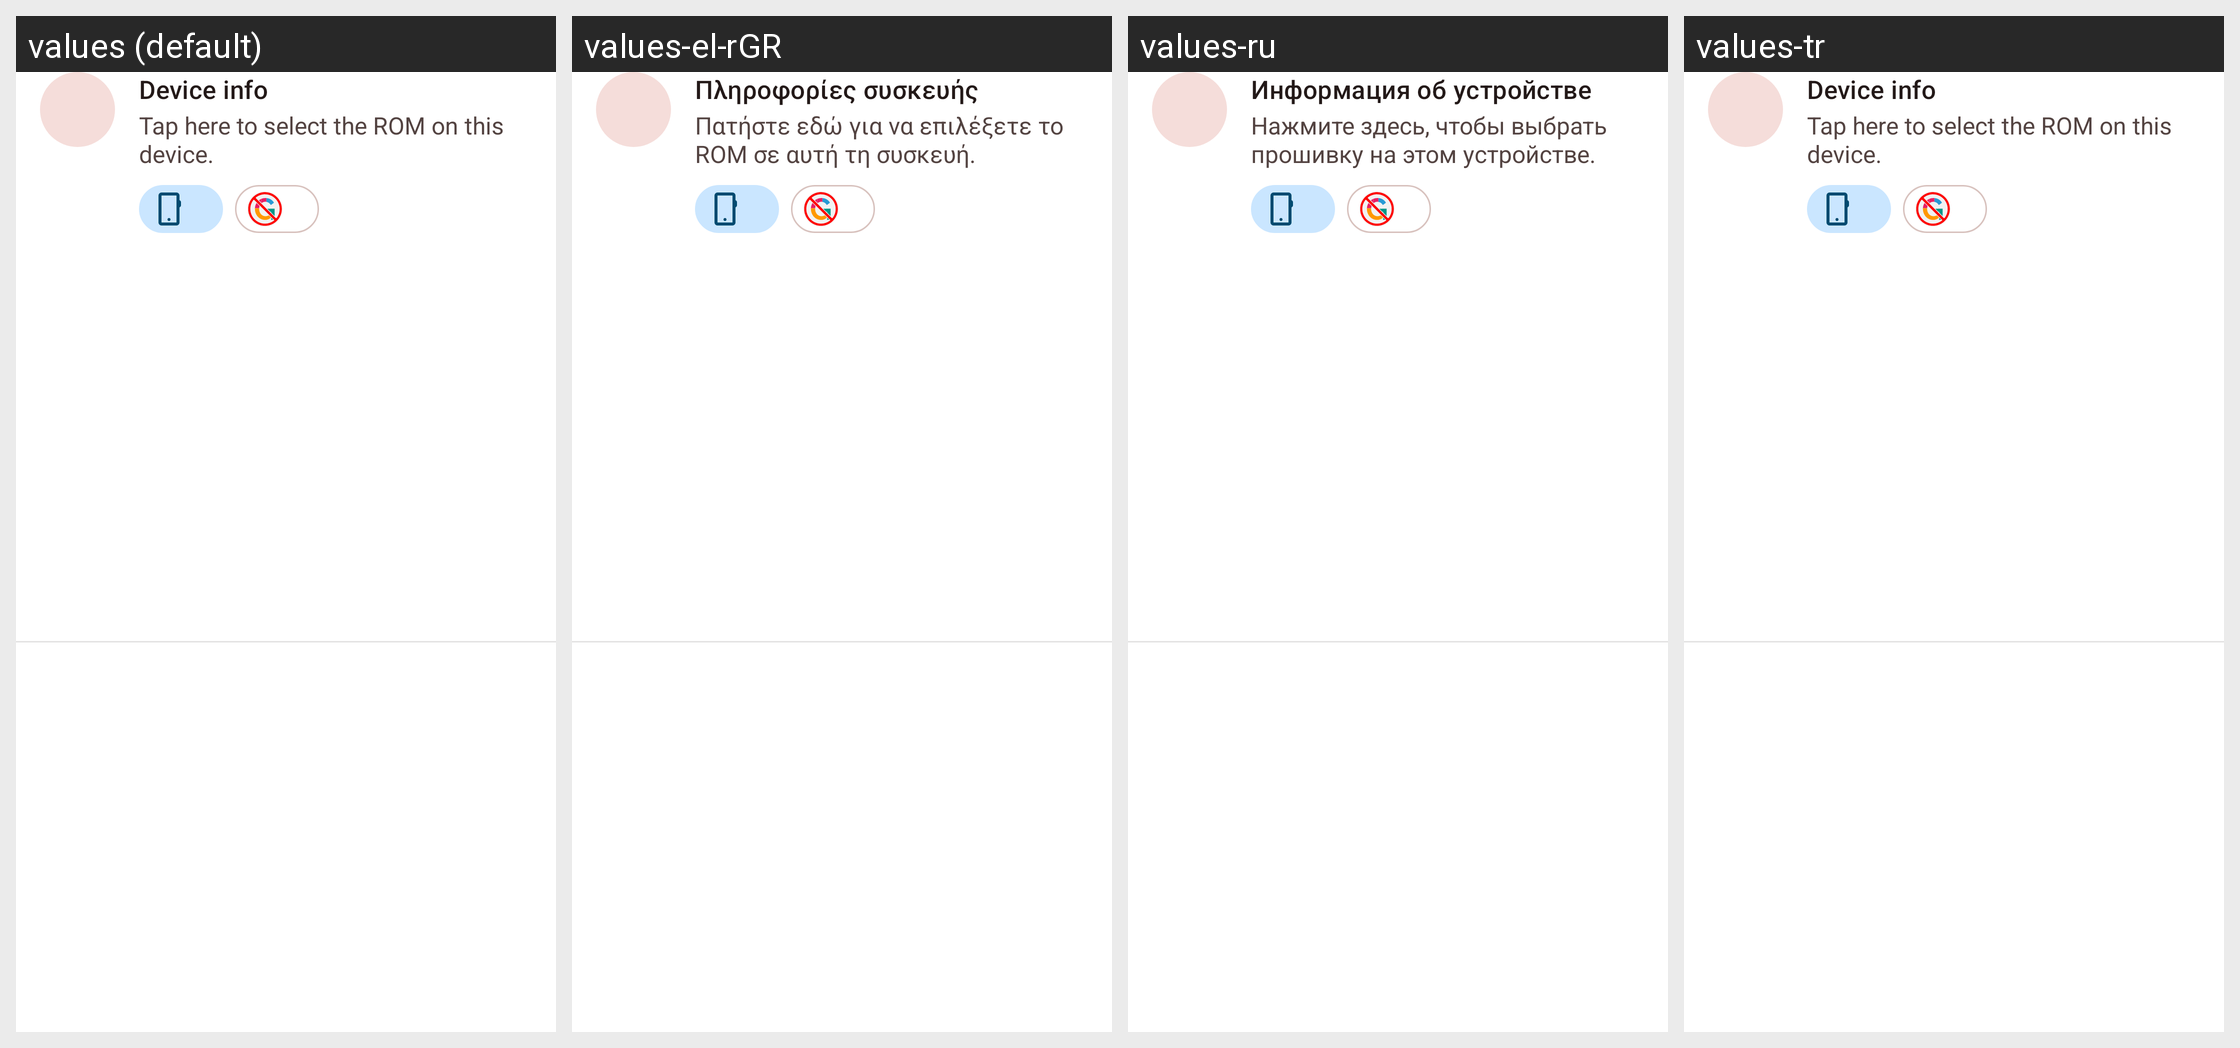

Here is an Android app screen in its default locale and in the app's own translations. Write out the translated-string differences for the strings that appear on this screen.
Android screen res/layout/nav_view_header.xml rendered under 4 locales, left to right: values (default), values-el-rGR, values-ru, values-tr. Device: Nexus 5 (rendered at 1080×1920; each locale shown at half size, 540×960, under a caption strip naming it); theme AppTheme.
Other locales in the repository, not shown: values-cs, values-de, values-es, values-et, values-fr, values-in, values-it, values-nl, values-pl, values-pt, values-pt-rBR, values-zh-rCN, values-zh-rTW.
Strings drawn on this screen, with the default value and each locale's value (text and hints the layout hard-codes, and strings that could not be matched under every locale, appear in the picture but are not listed):

device_info
  values: Device info
  values-el-rGR: Πληροφορίες συσκευής
  values-ru: Информация об устройстве
  values-tr: Device info

tap_to_select_rom
  values: Tap here to select the ROM on this device.
  values-el-rGR: Πατήστε εδώ για να επιλέξετε το ROM σε αυτή τη συσκευή.
  values-ru: Нажмите здесь, чтобы выбрать прошивку на этом устройстве.
  values-tr: Tap here to select the ROM on this device.
